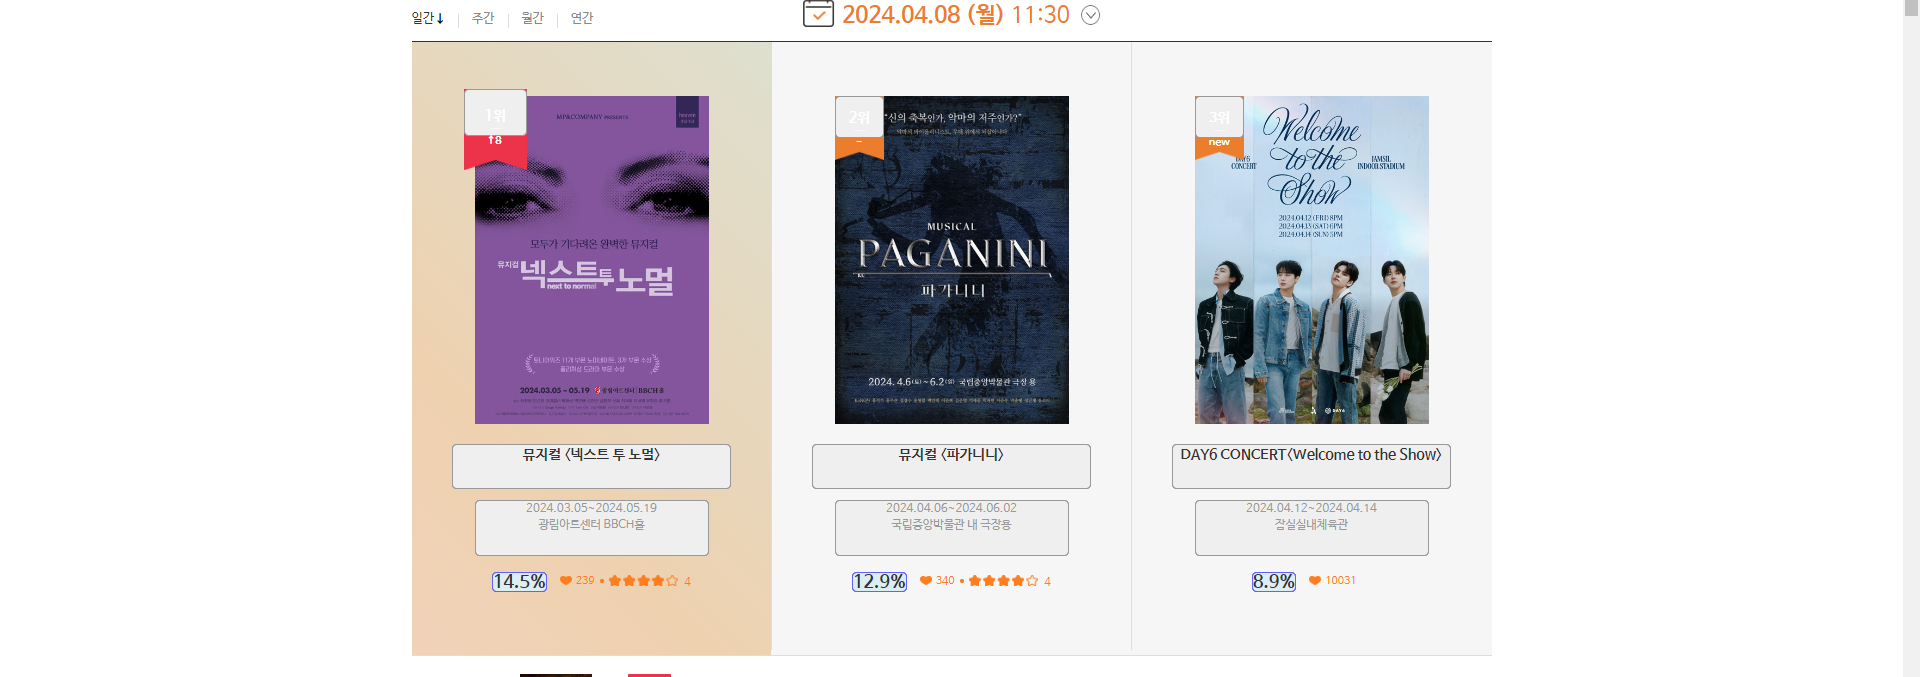
Task: TransactionItem을 Datarow로 사용하도록 설정한 템플릿
Workflow: 10_DT_ex

Step 1: get-text

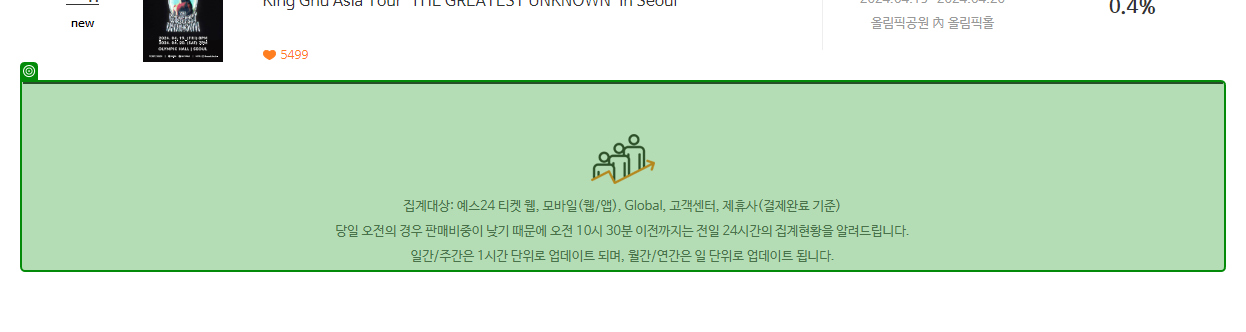
Step 2: SearchedElement

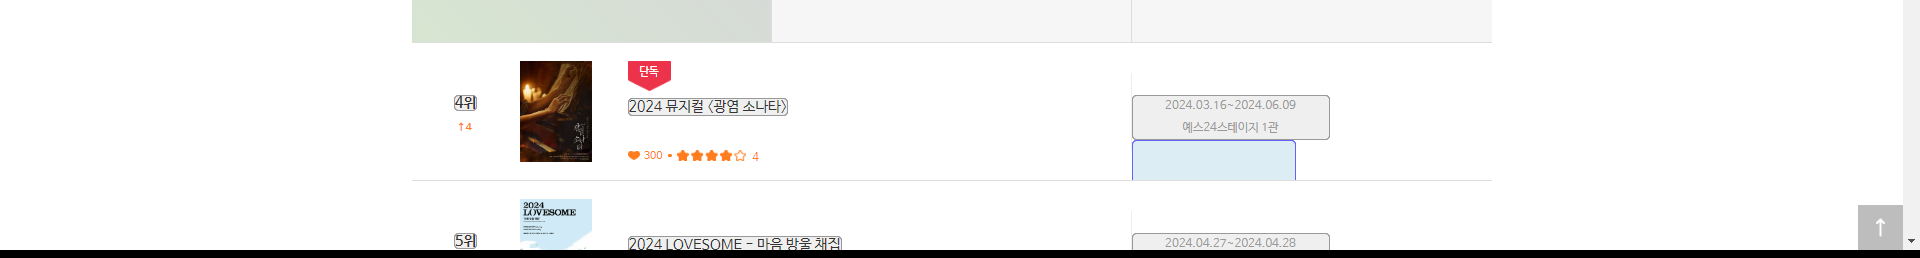
Step 3: get-text (repeated 2 times)

Step 5: SearchedElement (same screen as step 2)

Step 6: get-text (same screen as step 3) (repeated 2 times)

Step 8: SearchedElement (same screen as step 2)

Step 9: get-text (same screen as step 3) (repeated 2 times)

Step 11: SearchedElement (same screen as step 2)

Step 12: get-text (same screen as step 3) (repeated 2 times)

Step 14: SearchedElement (same screen as step 2)

Step 15: get-text (same screen as step 3) (repeated 2 times)

Step 17: SearchedElement (same screen as step 2)

Step 18: get-text (same screen as step 3) (repeated 2 times)

Step 20: SearchedElement (same screen as step 2)

Step 21: get-text (same screen as step 3) (repeated 2 times)

Step 23: SearchedElement (same screen as step 2)

Step 24: get-text (same screen as step 3)